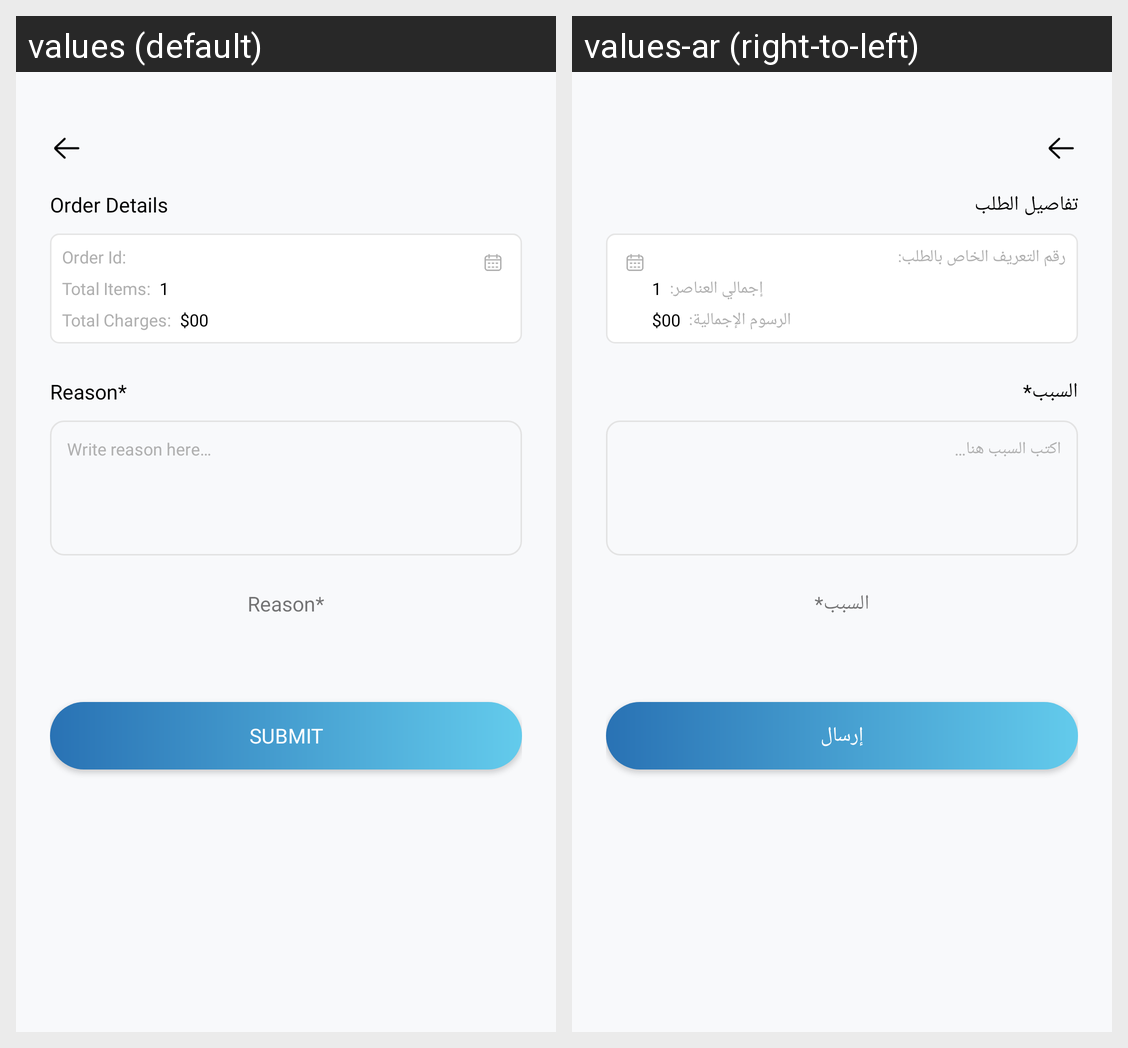

This grid shows one Android layout under two languages. Give, for every string resource on the screen, its name, the default text and each shown locale's text.
Android screen res/layout/activity_cancel_order.xml rendered under 2 locales, left to right: values (default), values-ar (right-to-left). Device: Nexus 5 (rendered at 1080×1920; each locale shown at half size, 540×960, under a caption strip naming it); theme Theme.MyApplication.
Strings drawn on this screen, with the default value and each locale's value (text and hints the layout hard-codes, and strings that could not be matched under every locale, appear in the picture but are not listed):

order_details
  values: Order Details
  values-ar: تفاصيل الطلب

order_id
  values: Order Id:
  values-ar: رقم التعريف الخاص بالطلب:

total_items
  values: Total Items:
  values-ar: إجمالي العناصر:

four
  values: 1
  values-ar: 1

total_charges
  values: Total Charges:
  values-ar: الرسوم الإجمالية:

sample_price
  values: $00
  values-ar: $00

reason
  values: Reason*
  values-ar: السبب*

write_reason_here
  values: Write reason here…
  values-ar: اكتب السبب هنا…

submit
  values: Submit
  values-ar: إرسال
